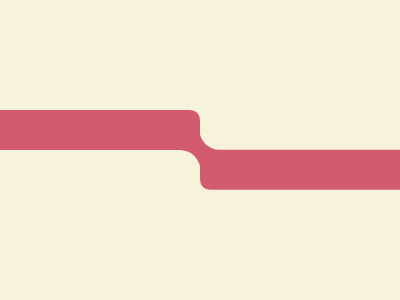

Here is a drawing made with CSS. Write the source that renders it.

<body bgcolor=F7F3DA style='margin:150+50%17%-30;border-radius:5vw;box-shadow:10px -53q+0-10px,243q -87q#F7F3DA,55vw -34q+0-10px'text=D25B7>
